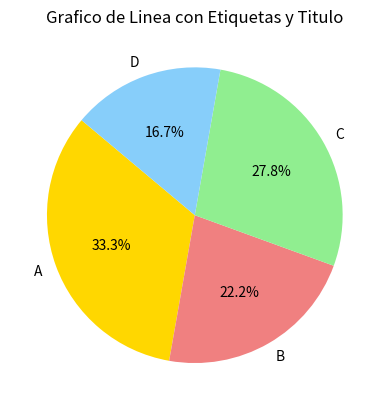

Recreate this plot in Python.
import matplotlib.pyplot as plt

# Datos
proporciones = [30, 20, 25, 15]
etiquetas = ['A', 'B', 'C', 'D']

# crea el grafico de pastel
plt.pie(proporciones, labels=etiquetas, autopct='%1.1f%%', startangle=140, colors=['gold', 'lightcoral', 'lightgreen', 'lightskyblue'])

# se personaliza el grafico
plt.title('Grafico de Linea con Etiquetas y Titulo')

# muestra el grafico
plt.show()